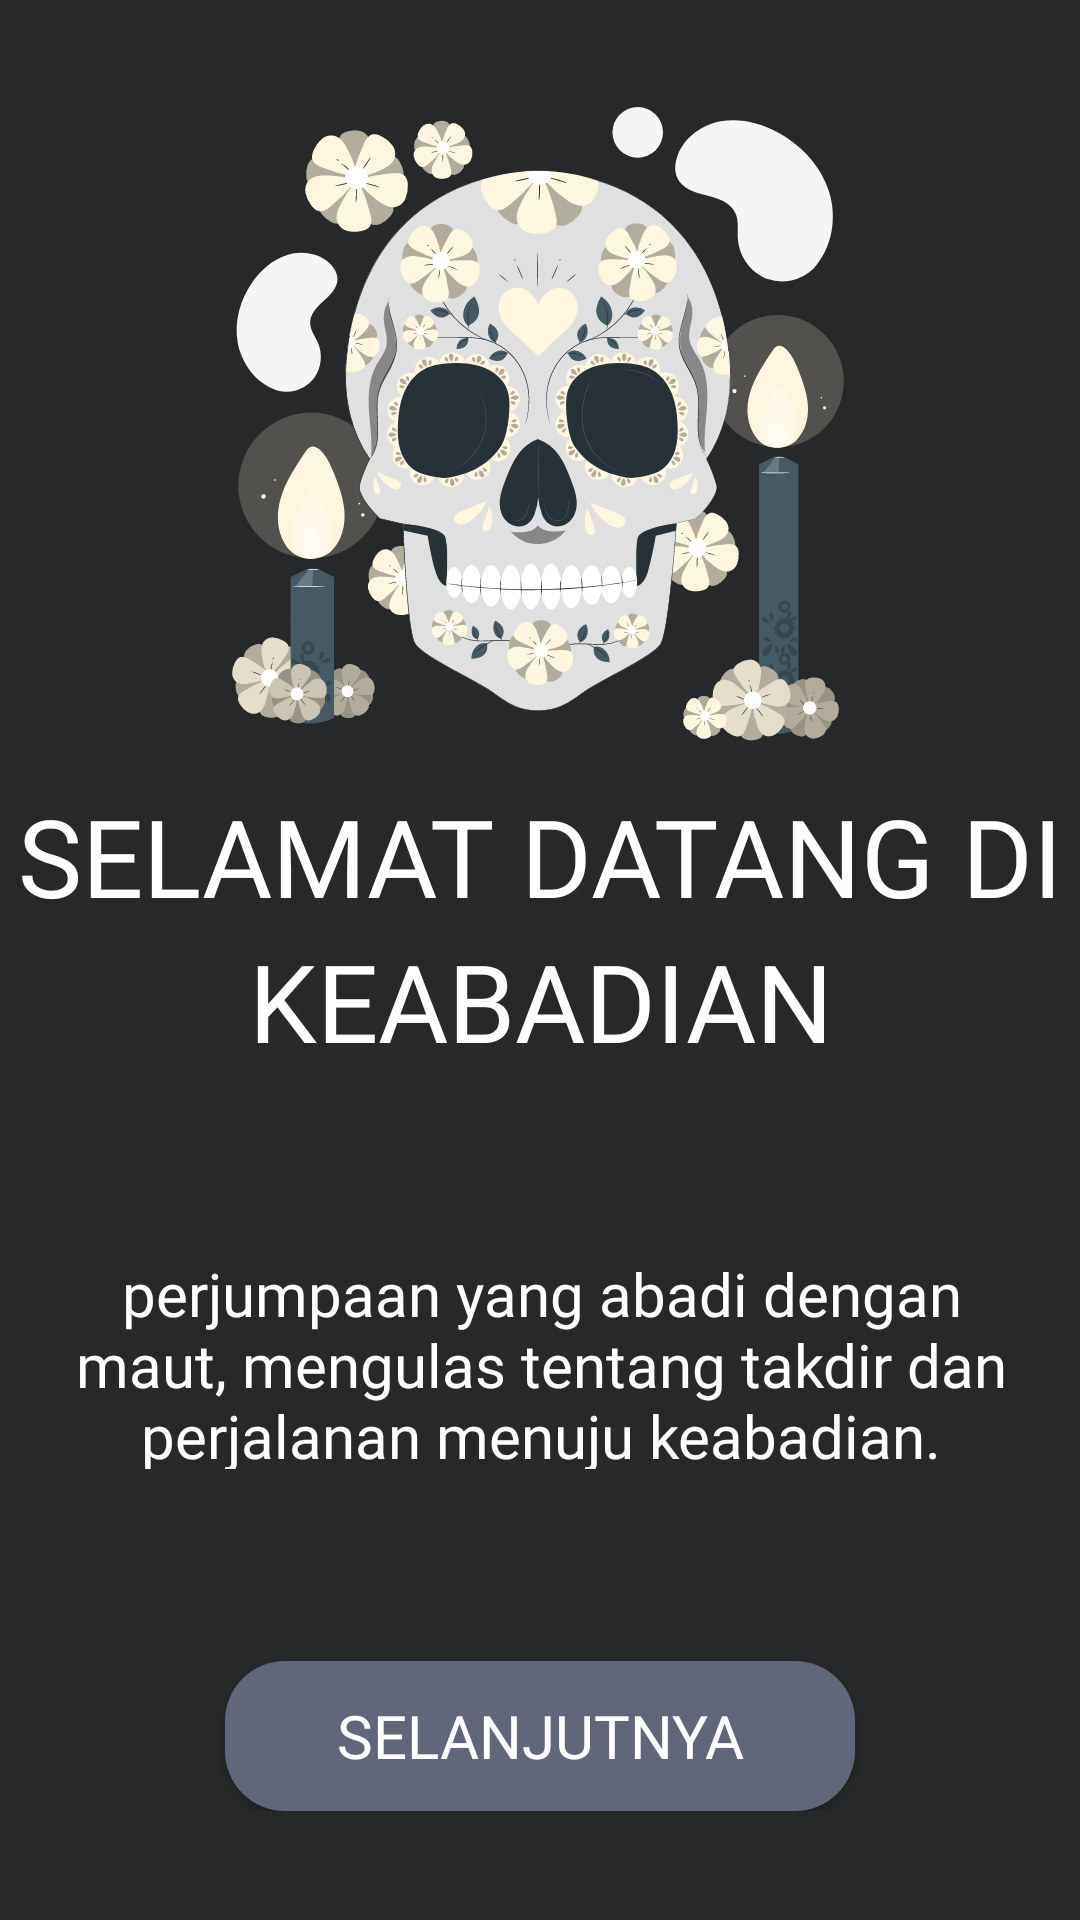

Reconstruct the res/layout file that produces this screen, plus the resources it refers to.
<!-- AndroidManifest.xml: activity theme Theme.AppCompat.DayNight.NoActionBar -->
<!-- res/layout/activity_welcome.xml -->
<?xml version="1.0" encoding="utf-8"?>
<ScrollView xmlns:android="http://schemas.android.com/apk/res/android"
    xmlns:app="http://schemas.android.com/apk/res-auto"
    android:layout_width="match_parent"
    android:layout_height="match_parent"
    android:background="@color/black_keabadian">

    <androidx.constraintlayout.widget.ConstraintLayout
        android:id="@+id/main"
        android:layout_width="match_parent"
        android:layout_height="wrap_content">

        <ImageView
            android:id="@+id/imageView2"
            android:layout_width="237dp"
            android:layout_height="237dp"
            android:layout_marginTop="24dp"
            app:layout_constraintEnd_toEndOf="parent"
            app:layout_constraintStart_toStartOf="parent"
            app:layout_constraintTop_toTopOf="parent"
            app:srcCompat="@drawable/mexican_skull_pana" />

        <TextView
            android:id="@+id/textView5"
            android:layout_width="wrap_content"
            android:layout_height="wrap_content"
            android:fontFamily="@font/unica_one_regular"
            android:text="@string/selamat_datang_di"
            android:textColor="@color/white"
            android:textSize="36sp"
            app:layout_constraintEnd_toEndOf="@+id/imageView2"
            app:layout_constraintStart_toStartOf="@+id/imageView2"
            app:layout_constraintTop_toBottomOf="@+id/imageView2" />

        <TextView
            android:id="@+id/textView6"
            android:layout_width="wrap_content"
            android:layout_height="wrap_content"
            android:fontFamily="@font/unica_one_regular"
            android:text="@string/keabadian"
            android:textColor="@color/white"
            android:textSize="36sp"
            app:layout_constraintEnd_toEndOf="@+id/textView5"
            app:layout_constraintStart_toStartOf="@+id/textView5"
            app:layout_constraintTop_toBottomOf="@+id/textView5" />

        <TextView
            android:id="@+id/textView7"
            android:layout_width="318dp"
            android:layout_height="72dp"
            android:layout_marginTop="60dp"
            android:fontFamily="@font/unica_one_regular"
            android:text="@string/perjumpaan_yang_abadi_dengan_maut_mengulas_tentang_takdir_dan_perjalanan_menuju_keabadian"
            android:textAlignment="center"
            android:textColor="@color/white"
            android:textSize="20sp"
            app:layout_constraintEnd_toEndOf="@+id/textView6"
            app:layout_constraintHorizontal_bias="0.502"
            app:layout_constraintStart_toStartOf="@+id/textView6"
            app:layout_constraintTop_toBottomOf="@+id/textView6" />

        <Button
            android:id="@+id/button_move"
            android:layout_width="210dp"
            android:layout_height="50dp"
            android:layout_marginTop="64dp"
            android:background="@drawable/button_opening"
            android:fontFamily="@font/unica_one_regular"
            android:hapticFeedbackEnabled="true"
            android:text="@string/selanjutnya"
            android:textColor="@color/white"
            android:textColorLink="@color/button_colour_gray"
            android:textSize="20sp"
            app:layout_constraintBottom_toBottomOf="parent"
            app:layout_constraintEnd_toEndOf="parent"
            app:layout_constraintStart_toStartOf="parent"
            app:layout_constraintTop_toBottomOf="@+id/textView7" />

    </androidx.constraintlayout.widget.ConstraintLayout>
</ScrollView>
<!-- resources referenced by this layout -->
<resources>
  <color name="black_keabadian">#272829</color>
  <color name="button_colour_gray">#61677A</color>
  <color name="white">#FFFFFFFF</color>
  <!-- drawable button_opening (drawable) -->
  <?xml version="1.0" encoding="utf-8"?>
  <shape xmlns:android="http://schemas.android.com/apk/res/android">
      <corners android:radius="20dp" />
      <solid android:color="@color/button_colour_gray" />
  </shape>
  <!-- drawable mexican_skull_pana: vector/xml drawable (drawable, 209054 chars, omitted) -->
  <string name="keabadian">KEABADIAN</string>
  <string name="perjumpaan_yang_abadi_dengan_maut_mengulas_tentang_takdir_dan_perjalanan_menuju_keabadian">perjumpaan yang abadi dengan maut, mengulas tentang takdir dan perjalanan menuju keabadian.</string>
  <string name="selamat_datang_di">SELAMAT DATANG DI</string>
  <string name="selanjutnya">Selanjutnya</string>
</resources>
